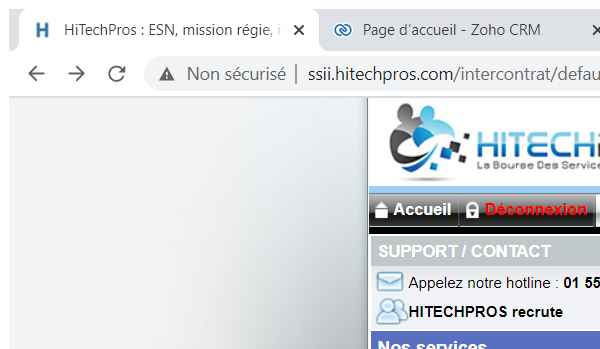
Workflow: Sequence

Step 1: Attach Browser 'Missionsi Page' in window 'HiTechPros : ESN, mission régie, inter-contrats' (chrome.exe)

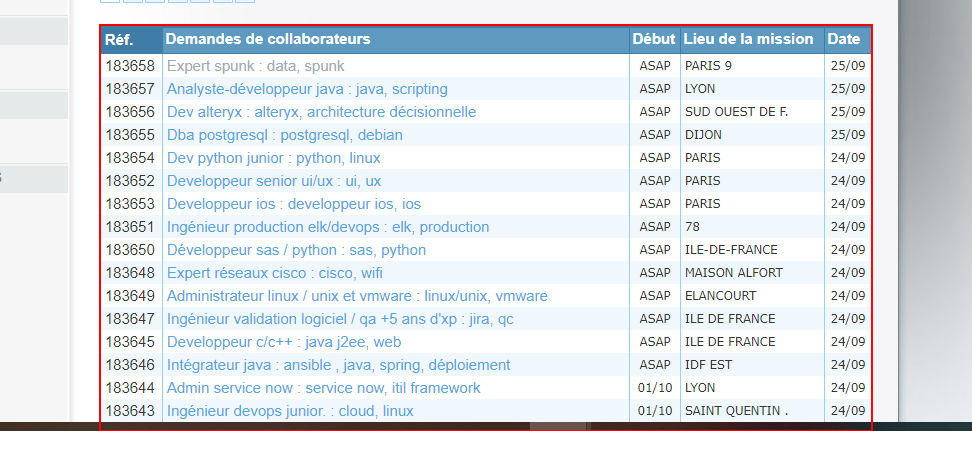
Step 2: get-text from the table

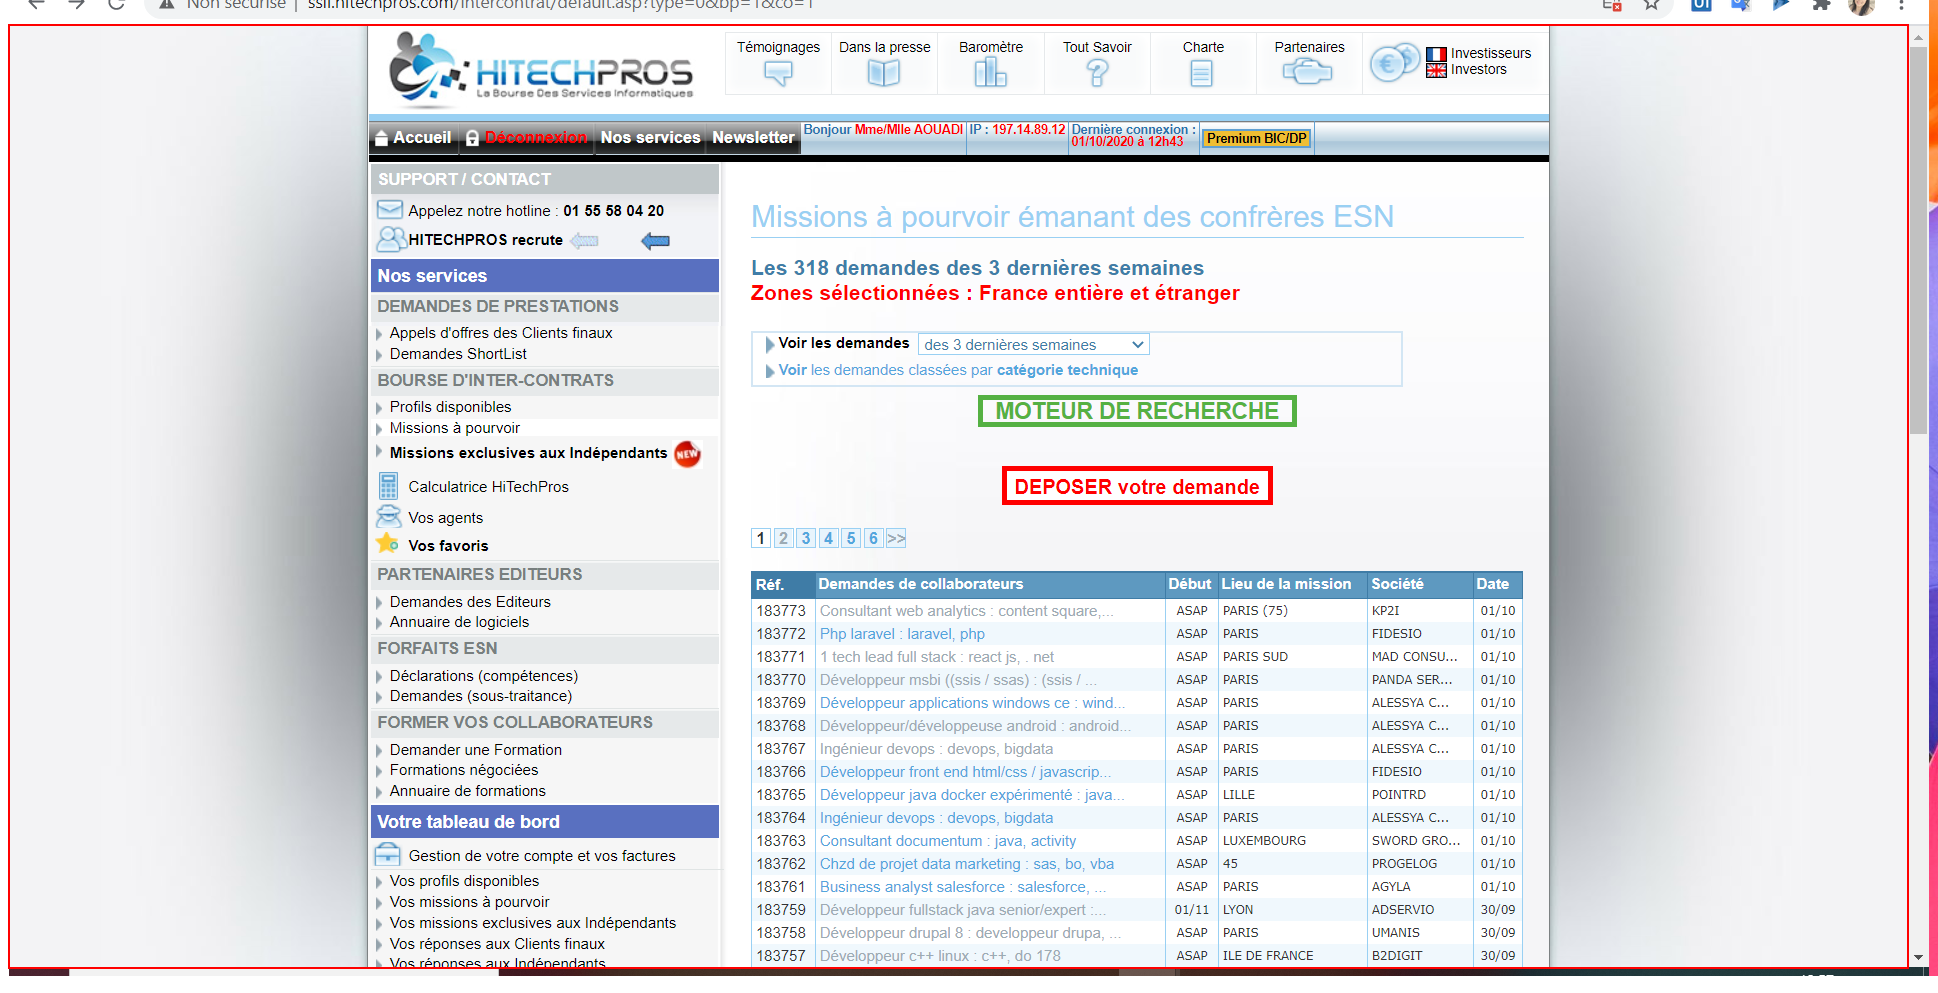
Step 3 [then]: type a value into the page in window 'HiTechPros : ESN, mission régie, inter-contrats' (chrome.exe)

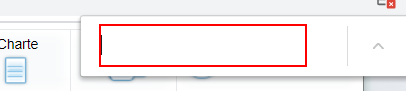
Step 4: type [link] into the editable text 'Rechercher' in window 'HiTechPros : ESN, mission régie, inter-contrats - Google Chrome' (chrome.exe)

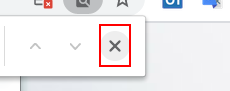
Step 5: click on the push button 'Fermer la barre de recherche' in window 'HiTechPros : ESN, mission régie, inter-contrats - Google Chrome' (chrome.exe)